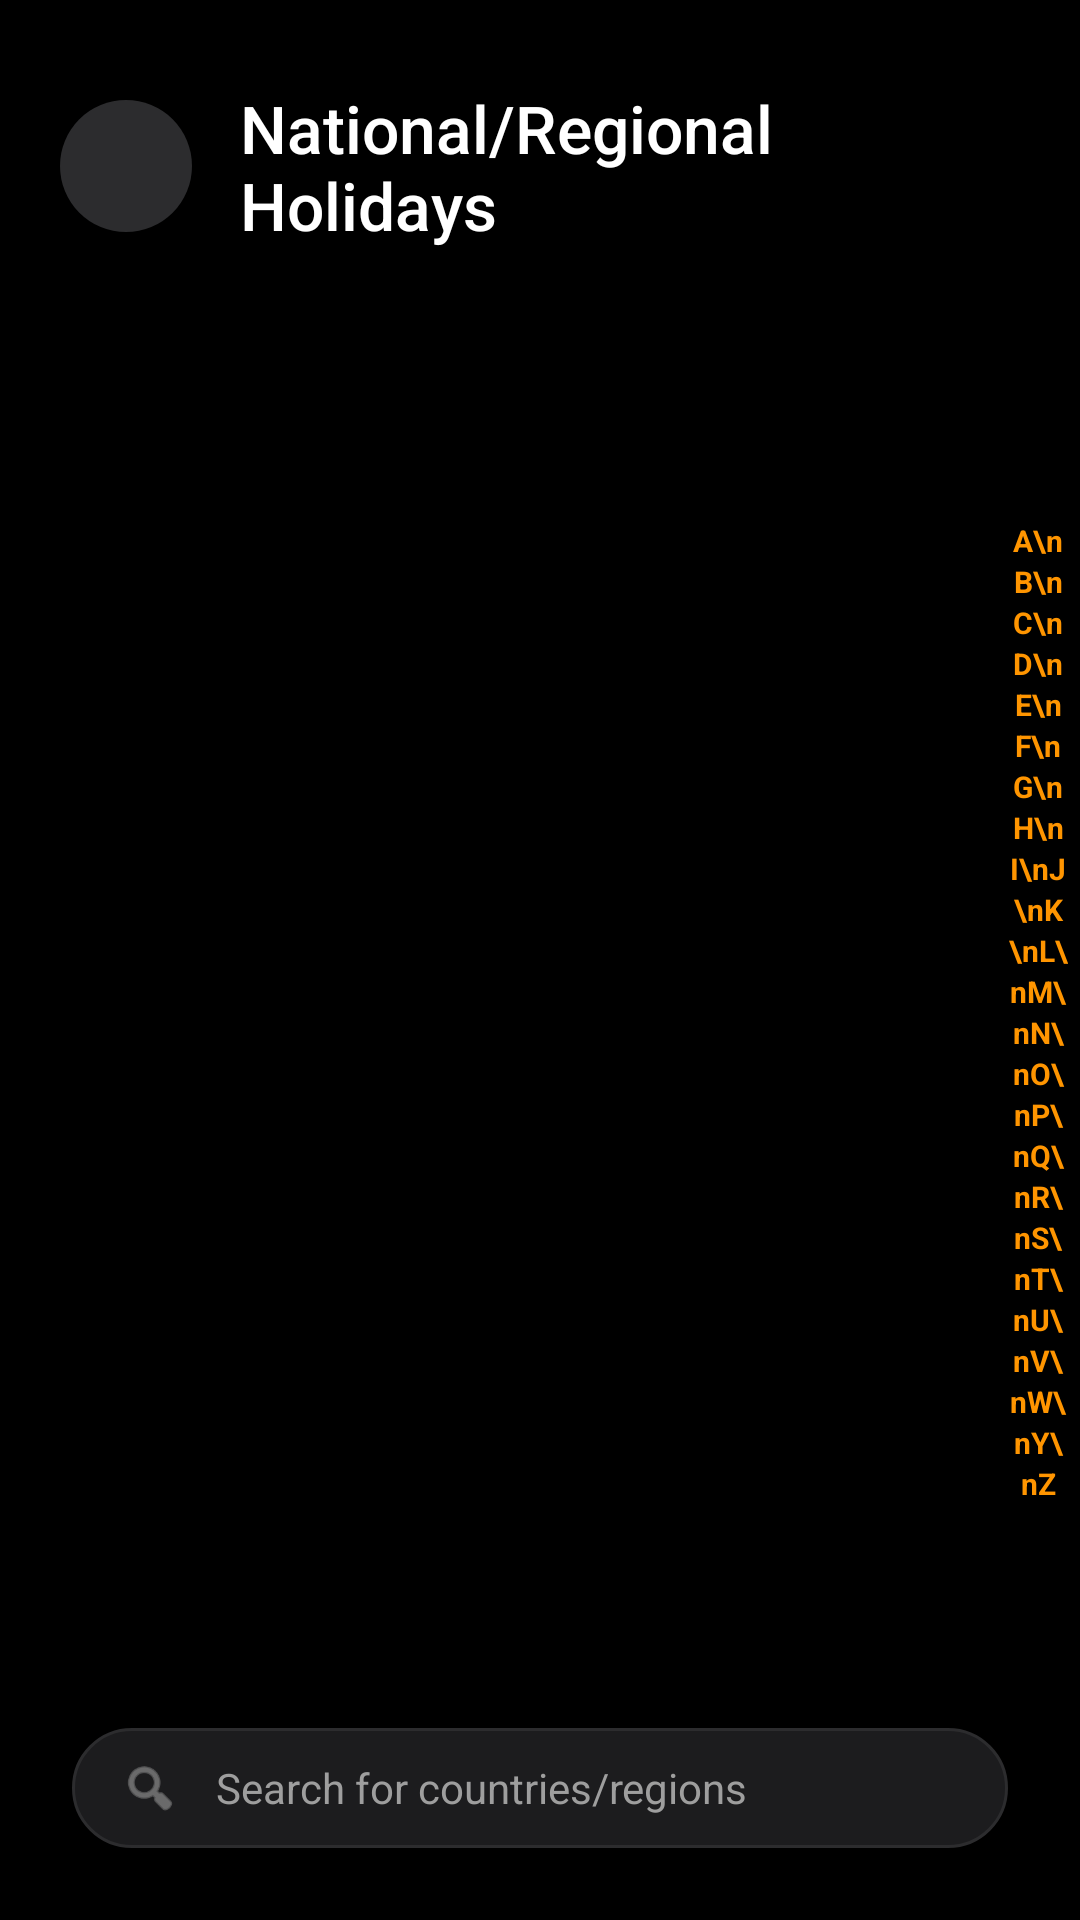

Produce the Android XML layout that renders to this screen, including the resource entries it uses.
<!-- AndroidManifest.xml: application theme Theme.AppCompat.Light.NoActionBar -->
<!-- res/layout/dialog_holidays_settings.xml -->
<?xml version="1.0" encoding="utf-8"?>
<RelativeLayout xmlns:android="http://schemas.android.com/apk/res/android"
    xmlns:app="http://schemas.android.com/apk/res-auto"
    android:layout_width="match_parent"
    android:layout_height="match_parent"
    android:background="#000000">

    
    <LinearLayout
        android:id="@+id/headerHolidays"
        android:layout_width="match_parent"
        android:layout_height="wrap_content"
        android:orientation="horizontal"
        android:gravity="center_vertical"
        android:paddingHorizontal="20dp"
        android:paddingTop="28dp"
        android:paddingBottom="16dp"
        android:layout_alignParentTop="true">

        <ImageButton
            android:id="@+id/btnBackHolidays"
            android:layout_width="44dp"
            android:layout_height="44dp"
            android:background="@drawable/bg_circle_dark"
            android:src="@drawable/ic_close"
            app:tint="#FFFFFF"
            android:contentDescription="Back" />

        <TextView
            android:layout_width="wrap_content"
            android:layout_height="wrap_content"
            android:layout_marginStart="16dp"
            android:text="National/Regional Holidays"
            android:textColor="#FFFFFF"
            android:textSize="22sp"
            android:fontFamily="sans-serif-medium" />
    </LinearLayout>

    
    <androidx.recyclerview.widget.RecyclerView
        android:id="@+id/rvCountryHolidays"
        android:layout_width="match_parent"
        android:layout_height="match_parent"
        android:layout_below="@id/headerHolidays"
        android:layout_above="@id/searchBarContainer"
        android:clipToPadding="false"
        android:paddingBottom="16dp" />

    
    <TextView
        android:id="@+id/tvAlphabetIndex"
        android:layout_width="20dp"
        android:layout_height="wrap_content"
        android:layout_alignParentEnd="true"
        android:layout_below="@id/headerHolidays"
        android:layout_above="@id/searchBarContainer"
        android:layout_marginEnd="4dp"
        android:gravity="center"
        android:text="A\nB\nC\nD\nE\nF\nG\nH\nI\nJ\nK\nL\nM\nN\nO\nP\nQ\nR\nS\nT\nU\nV\nW\nY\nZ"
        android:textColor="#FF9500"
        android:textSize="10sp"
        android:lineSpacingExtra="2dp"
        android:textStyle="bold" />

    
    <LinearLayout
        android:id="@+id/searchBarContainer"
        android:layout_width="match_parent"
        android:layout_height="wrap_content"
        android:layout_alignParentBottom="true"
        android:layout_marginHorizontal="24dp"
        android:layout_marginBottom="24dp"
        android:background="@drawable/bg_bottom_nav_pill"
        android:orientation="horizontal"
        android:paddingHorizontal="16dp"
        android:paddingVertical="10dp"
        android:gravity="center_vertical">

        <ImageView
            android:layout_width="20dp"
            android:layout_height="20dp"
            android:src="@android:drawable/ic_menu_search"
            app:tint="#9E9E9E"
            android:contentDescription="Search" />

        <EditText
            android:id="@+id/etSearchCountry"
            android:layout_width="match_parent"
            android:layout_height="wrap_content"
            android:layout_marginStart="12dp"
            android:hint="Search for countries/regions"
            android:textColor="#FFFFFF"
            android:textColorHint="#9E9E9E"
            android:background="@null"
            android:textSize="14sp"
            android:inputType="text" />
    </LinearLayout>

</RelativeLayout>
<!-- resources referenced by this layout -->
<resources>
  <!-- drawable bg_bottom_nav_pill (drawable) -->
  <?xml version="1.0" encoding="utf-8"?>
  <shape xmlns:android="http://schemas.android.com/apk/res/android"
      android:shape="rectangle">
      <solid android:color="#1c1c1e" />
      <corners android:radius="36dp" />
      <stroke android:width="1dp" android:color="#2c2c2e" />
  </shape>
  <!-- drawable bg_circle_dark (drawable) -->
  <?xml version="1.0" encoding="utf-8"?>
  <shape xmlns:android="http://schemas.android.com/apk/res/android"
      android:shape="oval">
      <solid android:color="#2c2c2e" />
  </shape>
</resources>
